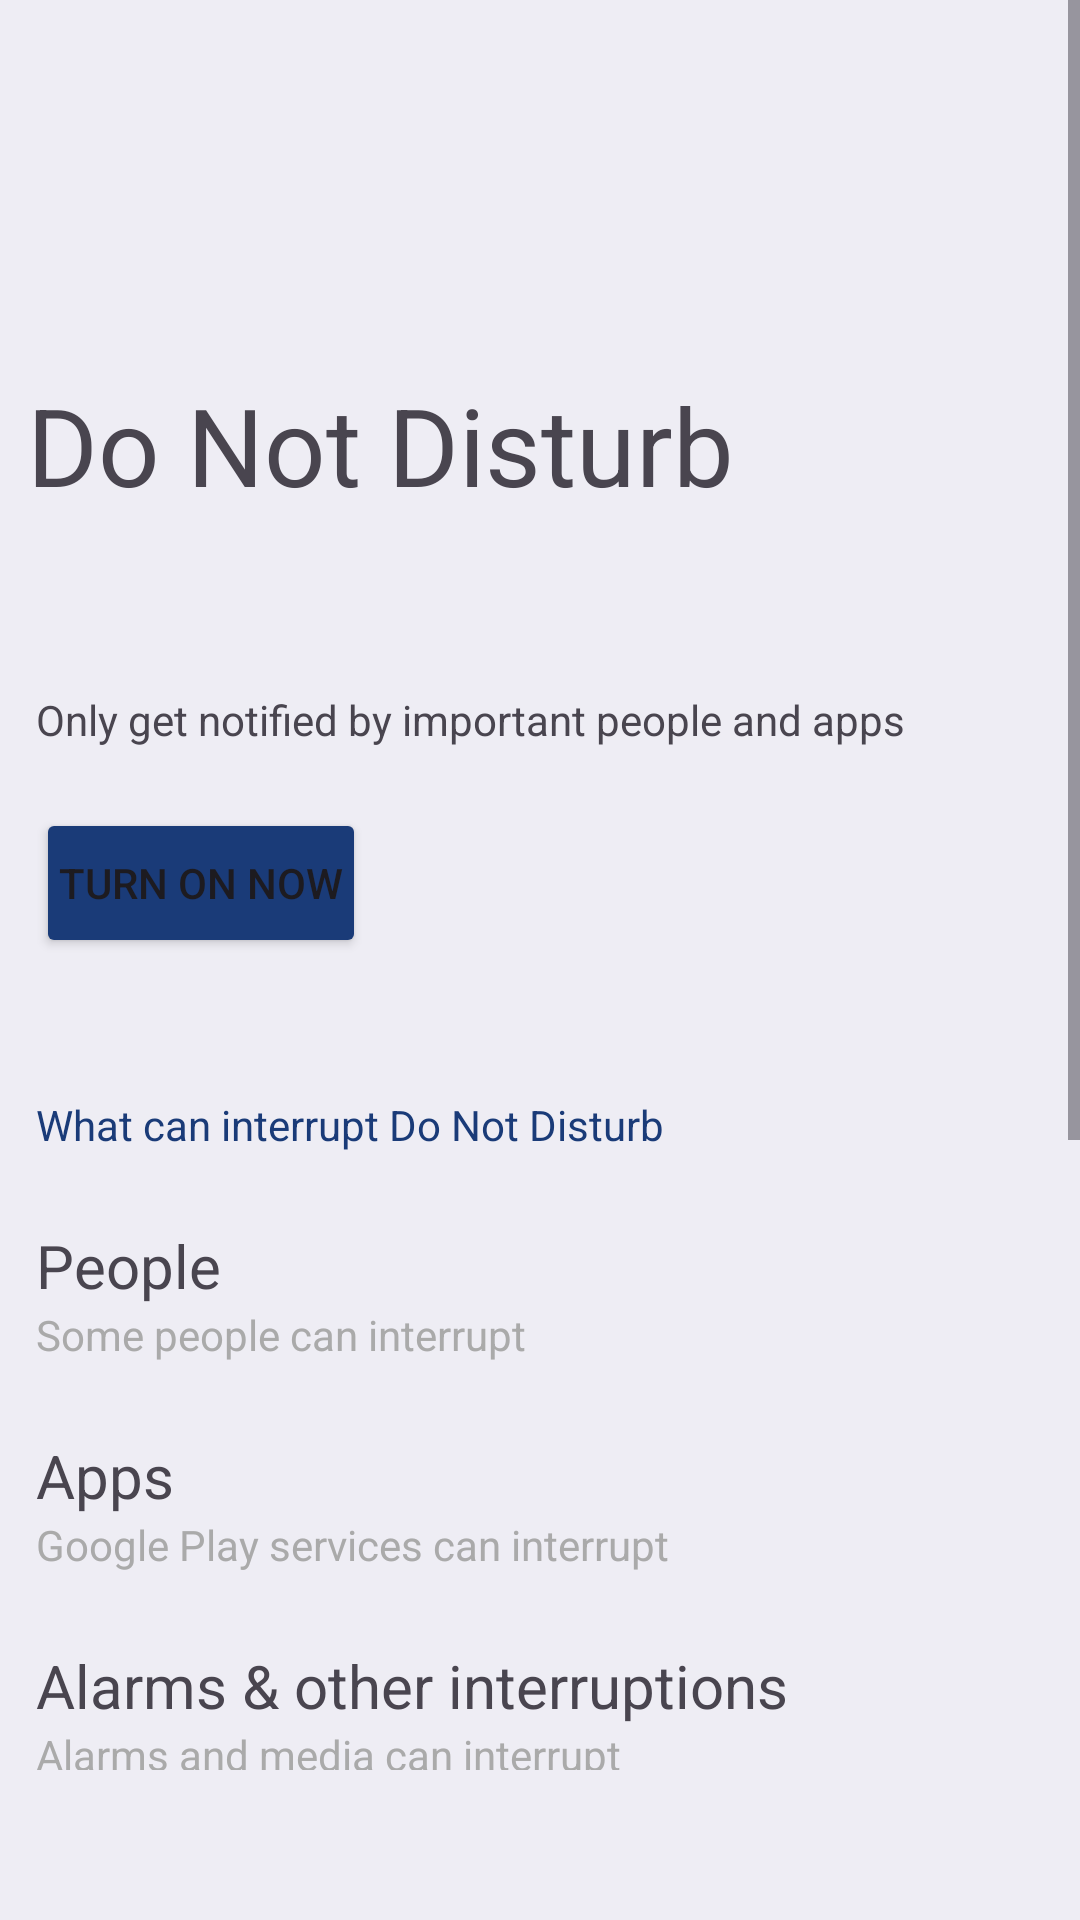

Reconstruct the res/layout file that produces this screen, plus the resources it refers to.
<!-- AndroidManifest.xml: application theme Theme.BreadcrumbSettings -->
<!-- res/layout/activity_sound_dnd.xml -->
<?xml version="1.0" encoding="utf-8"?>
<RelativeLayout
    xmlns:android="http://schemas.android.com/apk/res/android"
    xmlns:app="http://schemas.android.com/apk/res-auto"
    xmlns:tools="http://schemas.android.com/tools"
    android:layout_width="match_parent"
    android:layout_height="match_parent"
    android:background="#eeedf4"
    tools:context=".settingsSubActivities.NotificationsActivity">

    <ScrollView
        android:id="@+id/scrollView"
        android:layout_width="match_parent"
        android:layout_height="match_parent"
        android:layout_above="@+id/breadcrumbs_container"
        android:background="#eeedf4"
        android:fillViewport="true">

        <LinearLayout
            android:layout_width="match_parent"
            android:layout_height="match_parent"
            android:gravity="center"
            android:orientation="vertical"
            tools:context=".settingsSubActivities.NotificationsActivity">

            
            <androidx.appcompat.widget.Toolbar
                android:id="@+id/toolbar"
                android:layout_width="match_parent"
                android:layout_height="?attr/actionBarSize"
                android:background="#eeedf4"
                android:theme="@style/ThemeOverlay.AppCompat.Light"
                app:navigationIcon="@drawable/baseline_arrow_back_24"
                app:popupTheme="@style/ThemeOverlay.AppCompat.Light"
                app:titleTextColor="#eeedf4" />

            
            <TextView
                android:layout_width="wrap_content"
                android:layout_height="wrap_content"
                android:layout_gravity="left"
                android:layout_marginTop="60dp"
                android:text=" Do Not Disturb"
                android:textSize="36dp" />

            
            <LinearLayout
                android:layout_width="match_parent"
                android:layout_height="wrap_content"
                android:clickable="true"
                android:focusable="true"
                android:orientation="vertical"
                android:padding="12dp">

                
                <TextView
                    android:layout_width="match_parent"
                    android:layout_height="wrap_content"
                    android:layout_marginTop="30dp"
                    android:layout_marginBottom="20dp"
                    android:paddingTop="16dp"
                    android:text="Only get notified by important people and apps"
                    android:textSize="14sp" />

                
                <Button
                    android:id="@+id/dndButton"
                    android:layout_width="110dp"
                    android:layout_height="50dp"
                    android:layout_marginBottom="30dp"
                    android:padding="0dp"
                    android:backgroundTint="#1A3B78"
                    android:text="Turn on now" />

                
                <TextView
                    android:layout_width="match_parent"
                    android:layout_height="wrap_content"
                    android:layout_marginBottom="24dp"
                    android:paddingTop="16dp"
                    android:text="What can interrupt Do Not Disturb"
                    android:textColor="#1A3B78"
                    android:textSize="14sp" />

                <TextView
                    android:layout_width="match_parent"
                    android:layout_height="wrap_content"
                    android:text="People"
                    android:textSize="20sp" />

                <TextView
                    android:layout_width="match_parent"
                    android:layout_height="wrap_content"
                    android:layout_marginBottom="24dp"
                    android:text="Some people can interrupt"
                    android:textColor="@android:color/darker_gray"
                    android:textSize="14sp" />

                <TextView
                    android:layout_width="match_parent"
                    android:layout_height="wrap_content"
                    android:text="Apps"
                    android:textSize="20sp" />

                <TextView
                    android:layout_width="match_parent"
                    android:layout_height="wrap_content"
                    android:layout_marginBottom="24dp"
                    android:text="Google Play services can interrupt"
                    android:textColor="@android:color/darker_gray"
                    android:textSize="14sp" />

                <TextView
                    android:layout_width="match_parent"
                    android:layout_height="wrap_content"
                    android:text="Alarms &amp; other interruptions"
                    android:textSize="20sp" />

                <TextView
                    android:layout_width="match_parent"
                    android:layout_height="wrap_content"
                    android:layout_marginBottom="24dp"
                    android:text="Alarms and media can interrupt"
                    android:textColor="@android:color/darker_gray"
                    android:textSize="14sp" />
            </LinearLayout>

            <LinearLayout
                android:layout_width="match_parent"
                android:layout_height="wrap_content"
                android:clickable="true"
                android:focusable="true"
                android:orientation="vertical"
                android:padding="12dp">

                <TextView
                    android:layout_width="match_parent"
                    android:layout_height="wrap_content"
                    android:layout_marginBottom="20dp"
                    android:paddingTop="16dp"
                    android:text="General"
                    android:textColor="#1A3B78"
                    android:textSize="14sp" />

                <TextView
                    android:layout_width="match_parent"
                    android:layout_height="wrap_content"
                    android:text="Schedules"
                    android:textSize="20sp" />

                <TextView
                    android:layout_width="match_parent"
                    android:layout_height="wrap_content"
                    android:layout_marginBottom="15dp"
                    android:text="None"
                    android:textColor="@android:color/darker_gray"
                    android:textSize="14sp" />

                <TextView
                    android:layout_width="match_parent"
                    android:layout_height="wrap_content"
                    android:text="Duration for Quick Settings"
                    android:textSize="20sp" />

                <TextView
                    android:layout_width="match_parent"
                    android:layout_height="wrap_content"
                    android:layout_marginBottom="15dp"
                    android:text="Until you turn off"
                    android:textColor="@android:color/darker_gray"
                    android:textSize="14sp" />

                <TextView
                    android:layout_width="match_parent"
                    android:layout_height="wrap_content"
                    android:text="Display options for filtered notifications"
                    android:textSize="20sp" />

                <TextView
                    android:layout_width="match_parent"
                    android:layout_height="wrap_content"
                    android:layout_marginBottom="15dp"
                    android:text="Notifications partially hidden"
                    android:textColor="@android:color/darker_gray"
                    android:textSize="14sp" />
            </LinearLayout>
        </LinearLayout>
    </ScrollView>

    
    <FrameLayout
        android:id="@+id/breadcrumbs_container"
        android:layout_width="match_parent"
        android:layout_height="wrap_content"
        android:layout_alignParentBottom="true"
        android:layout_marginBottom="50dp" />
</RelativeLayout>
<!-- resources referenced by this layout -->
<resources>
  <style name="Theme.BreadcrumbSettings" parent="Base.Theme.BreadcrumbSettings" />
  <style name="Base.Theme.BreadcrumbSettings" parent="Theme.Material3.DayNight.NoActionBar">
          
          
      </style>
</resources>
